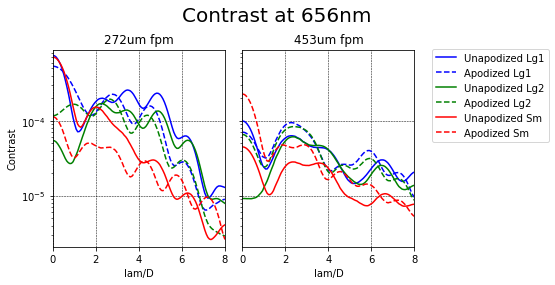

The data file committed next to this chart (first rows):
Focal plane radial distance at f/69 (m), unapod_272_Lg1, apod_272_Lg1, unapod_272_Lg2, apod_272_Lg2, unapod_272_Sm, apod_272_Sm, unapod_453_Lg1, apod_453_Lg1, unapod_453_Lg2, apod_453_Lg2, unapod_453_Sm, apod_453_Sm
1.6165714285714284e-06, 0.001014, 0.0005756, 8.084653257951974e-05, 0.0001058, 0.0008487, 0.0001471, 0.0001244, 7.809419114441508e-05, 9.438091383618014e-06, 7.682924287368634e-05, 5.0787046094727224e-05, 0.0002834
4.849714285714285e-06, 0.0009555, 0.0005679, 7.471973846540779e-05, 0.0001078, 0.0008209, 0.0001399, 0.0001192, 7.669546431376079e-05, 9.378420426653805e-06, 7.464611273414879e-05, 4.965193057837261e-05, 0.0002722
8.08285714285714e-06, 0.0008643, 0.0005553, 6.532104097202237e-05, 0.0001111, 0.0007762, 0.0001285, 0.0001109, 7.438651139332125e-05, 9.27285069530728e-06, 7.109917606112121e-05, 4.7794299307547595e-05, 0.0002541
1.1315999999999998e-05, 0.0007972, 0.0005452, 5.855282765645664e-05, 0.0001137, 0.0007421, 0.00012, 0.0001048, 7.26121296210388e-05, 9.235452856445887e-06, 6.840432275848196e-05, 4.6368910501850924e-05, 0.0002404
1.4549142857142856e-05, 0.000683, 0.0005279, 4.753591335442224e-05, 0.0001188, 0.0006817, 0.0001053, 9.401282953482915e-05, 6.933184457490465e-05, 9.078168314205177e-06, 6.355733693216495e-05, 4.378094813164886e-05, 0.0002164
1.7782285714285713e-05, 0.0005258, 0.0005006, 3.3344199975942765e-05, 0.0001265, 0.000592, 8.455835783437049e-05, 7.866264364314806e-05, 6.429143330149099e-05, 8.970908551095044e-06, 5.6340959428037565e-05, 3.984288846190737e-05, 0.0001815
2.1015428571428567e-05, 0.0003722, 0.000469, 2.100427410504844e-05, 0.0001355, 0.0004947, 6.363573585930685e-05, 6.285628226099348e-05, 5.8524167667498555e-05, 8.939015407229317e-06, 4.845934550579387e-05, 3.541097019993509e-05, 0.0001446
2.4248571428571425e-05, 0.0002831, 0.0004483, 1.5184470226517603e-05, 0.0001424, 0.0004305, 5.094354513556324e-05, 5.294699752140929e-05, 5.441595573080792e-05, 8.81265068902032e-06, 4.3158472600832684e-05, 3.2336560527278066e-05, 0.0001211
2.7481714285714282e-05, 0.0001681, 0.0004141, 9.543472351589052e-06, 0.000153, 0.0003348, 3.402222788977585e-05, 3.914476784481458e-05, 4.794036880174701e-05, 8.799702147778057e-06, 3.524686808350349e-05, 2.7546458397290504e-05, 8.711362906373303e-05
3.071485714285714e-05, 8.679200472742463e-05, 0.0003813, 8.570797167622538e-06, 0.0001643, 0.0002474, 2.1362081296054974e-05, 2.75828204912043e-05, 4.131399924381614e-05, 8.61571829949078e-06, 2.7839317233733185e-05, 2.2796635618566285e-05, 5.79873978180472e-05
3.3947999999999994e-05, 4.8410935679405686e-05, 0.0003528, 9.4194234119623e-06, 0.0001676, 0.000196, 1.5306364286931707e-05, 2.2243014965291403e-05, 3.781368348054296e-05, 9.50535075949093e-06, 2.4185231318034568e-05, 2.007023168331835e-05, 4.16690419447655e-05
3.718114285714285e-05, 2.232835967424699e-05, 0.0003266, 1.487148196285932e-05, 0.0001798, 0.0001306, 1.093387444075497e-05, 1.499590641003083e-05, 3.1561797082144244e-05, 8.9158257763448e-06, 1.831865912093238e-05, 1.574255803726675e-05, 2.310108045825119e-05
4.041428571428571e-05, 1.6243283951750056e-05, 0.0002913, 2.087050956353033e-05, 0.000184, 7.952035356649963e-05, 1.0464052250611756e-05, 1.1291349230565393e-05, 2.6733928501718535e-05, 9.525557312014791e-06, 1.4636644269105447e-05, 1.2233977110550534e-05, 1.056001069845476e-05
4.364742857142856e-05, 2.6780868241630238e-05, 0.0002621, 2.7939842917462698e-05, 0.0001848, 4.902527805648399e-05, 1.3065773035823497e-05, 1.1358882178877022e-05, 2.4686952727540872e-05, 1.108998913090474e-05, 1.381154372053686e-05, 1.0055281779440124e-05, 5.27513096248313e-06
4.6880571428571424e-05, 4.2162650314742934e-05, 0.0002413, 3.286849512565297e-05, 0.0001871, 2.8693041194996542e-05, 1.783365136383628e-05, 1.0518398404535399e-05, 2.1425737036842052e-05, 1.0783789514402048e-05, 1.2253655380631452e-05, 7.81671481135405e-06, 3.3826452870797927e-06
5.0113714285714275e-05, 6.862310586319749e-05, 0.0002122, 4.0234473414581355e-05, 0.0001857, 1.6705559012187116e-05, 2.7305592300945507e-05, 1.2768709390751864e-05, 2.005266589039323e-05, 1.2012561680070974e-05, 1.3245438149053485e-05, 5.837913019182182e-06, 6.263928740248897e-06
5.334685714285714e-05, 9.032027542207999e-05, 0.0001847, 4.541018993471633e-05, 0.0001778, 1.9568210767169813e-05, 3.681753495281732e-05, 1.686039810477819e-05, 2.1098827964625158e-05, 1.3894886635217e-05, 1.6555312386934777e-05, 5.082861685459242e-06, 1.3284044644991209e-05
5.657999999999999e-05, 0.0001035, 0.0001639, 4.907990471586435e-05, 0.0001667, 2.747914059992061e-05, 4.249897119747178e-05, 2.197240212450233e-05, 2.460204531203995e-05, 1.656998272369324e-05, 2.1444777271014343e-05, 5.571147072239371e-06, 2.0664229973858266e-05
5.981314285714285e-05, 0.0001055, 0.0001529, 5.0592535965263544e-05, 0.0001629, 4.6862977867942225e-05, 5.244482757378952e-05, 2.3268760850828228e-05, 2.5656321510995778e-05, 1.6748279548053437e-05, 2.3915844332186887e-05, 5.157717041573331e-06, 2.823945588425088e-05
6.30462857142857e-05, 0.0001036, 0.0001282, 5.14993268018422e-05, 0.0001425, 6.778982120416077e-05, 5.724339906205892e-05, 2.813048954920175e-05, 3.0817659984748655e-05, 1.9244931496280877e-05, 3.043778048672838e-05, 6.507818678224035e-06, 3.7971064317999466e-05
6.627942857142857e-05, 0.0001115, 0.0001179, 6.463431073120195e-05, 0.0001292, 9.124322074006096e-05, 6.071002650309853e-05, 4.067138273373856e-05, 4.6470543032984384e-05, 2.858678077189384e-05, 4.472025258965473e-05, 1.0361624147194068e-05, 4.929505907222939e-05
6.951257142857142e-05, 9.122136189351891e-05, 0.0001108, 6.492303141492246e-05, 0.0001206, 0.0001196, 6.516145062610285e-05, 3.708783429117707e-05, 4.5968264666281476e-05, 2.6533232343481733e-05, 4.453537398656307e-05, 1.0318460094155837e-05, 5.17744885444592e-05
7.274571428571427e-05, 8.273033757338221e-05, 9.394938962939645e-05, 7.091131772076231e-05, 9.911032115681848e-05, 0.0001395, 6.233956432625783e-05, 4.088310817536852e-05, 5.41537801213516e-05, 2.9973834486454817e-05, 5.189640609499325e-05, 1.2996488626605086e-05, 5.648694811944302e-05
7.597885714285714e-05, 9.340503545244047e-05, 9.796801274199876e-05, 9.514032507281083e-05, 9.540003879707832e-05, 0.0001658, 6.206669557406197e-05, 4.8887658628653394e-05, 6.8309179125762e-05, 3.828496004765496e-05, 6.266049950348531e-05, 1.680383709757151e-05, 5.9182318307050426e-05
7.921199999999999e-05, 9.901619743939448e-05, 9.272261637005214e-05, 0.0001042, 8.437209764718436e-05, 0.0001666, 5.468651386293028e-05, 5.6212788874665316e-05, 8.162032407642267e-05, 4.557537160558835e-05, 7.339571685056091e-05, 2.0902288491991947e-05, 6.186734336818265e-05
8.244514285714284e-05, 0.0001166, 9.452130105274131e-05, 0.0001276, 8.337767283330694e-05, 0.0001869, 5.308252347173277e-05, 5.4277807822237416e-05, 8.274018577142301e-05, 4.6209344364161675e-05, 7.269940573682407e-05, 2.1690824303355737e-05, 5.6111878542131e-05
8.56782857142857e-05, 0.0001371, 9.200022766858044e-05, 0.0001414, 7.838456646424346e-05, 0.0001817, 4.39489742466401e-05, 5.591181659189255e-05, 8.88632115853923e-05, 4.965813694496435e-05, 7.651675956847245e-05, 2.42525216686652e-05, 5.193772808383239e-05
8.891142857142857e-05, 0.0001806, 0.0001248, 0.0001754, 0.0001063, 0.0001826, 4.369263097638396e-05, 7.273542114574366e-05, 0.0001126, 6.69171853750206e-05, 9.471140022492047e-05, 3.075202212101796e-05, 5.41417917600031e-05
9.214457142857142e-05, 0.0002104, 0.0001141, 0.0001907, 0.0001001, 0.0001831, 3.8172070022545575e-05, 6.31277153550156e-05, 0.0001003, 5.9687944778302595e-05, 8.362714025183713e-05, 2.844707539374301e-05, 4.339129066804882e-05
9.537771428571427e-05, 0.0002276, 0.0001163, 0.0001898, 0.0001062, 0.0001597, 3.057602897687597e-05, 5.897600519527674e-05, 9.581822093042533e-05, 5.761966535582441e-05, 7.896320058634056e-05, 2.818739784849684e-05, 3.6231972374090615e-05
9.861085714285713e-05, 0.000275, 0.000153, 0.0002231, 0.0001435, 0.000161, 3.601180101376474e-05, 7.230704135796185e-05, 0.0001106, 7.081639759058165e-05, 9.17937654847307e-05, 3.2579804666956636e-05, 3.865515152797408e-05
0.0001018, 0.0002787, 0.0001794, 0.0002212, 0.0001729, 0.000146, 3.882909616692661e-05, 7.546892324532491e-05, 0.0001134, 7.511374266407092e-05, 9.48329559464477e-05, 3.407294112558617e-05, 3.8464779252842195e-05
0.0001051, 0.000274, 0.0001644, 0.0002042, 0.0001631, 0.0001236, 3.227372311831086e-05, 6.186491693167606e-05, 9.31208470255816e-05, 6.202213704894605e-05, 7.860087667444261e-05, 2.8789526643121533e-05, 3.084671465522347e-05
0.0001083, 0.0002547, 0.0001999, 0.0001917, 0.0001984, 0.0001102, 3.920130077027747e-05, 6.478404390115464e-05, 9.521148779841991e-05, 6.570054766018354e-05, 8.236077753847656e-05, 3.0204648641107972e-05, 3.4625396270381595e-05
0.0001115, 0.000242, 0.0002241, 0.0001885, 0.0002213, 0.0001099, 4.653787185297081e-05, 6.951308781147567e-05, 9.83953718683594e-05, 6.948928970846514e-05, 8.751169546274366e-05, 3.0675679938459675e-05, 3.918400404641189e-05
0.0001148, 0.0002127, 0.0002316, 0.0001688, 0.0002256, 9.96348723202641e-05, 4.7989080792935456e-05, 6.505893309329507e-05, 9.137766224941488e-05, 6.452647579718216e-05, 8.477093503175274e-05, 2.8748593863701907e-05, 4.2275426925123425e-05
0.000118, 0.0001584, 0.0002465, 0.000132, 0.0002333, 8.345381645865191e-05, 5.020644767337104e-05, 5.703441373536408e-05, 8.039238186341072e-05, 5.7025844550760595e-05, 7.78196478302053e-05, 2.6193710967307496e-05, 4.4339201416961353e-05
0.0001212, 0.000125, 0.0002549, 0.0001126, 0.0002331, 7.947866264003712e-05, 5.204744429139301e-05, 5.568075550292133e-05, 7.846207281265765e-05, 5.474233079709086e-05, 7.861283347612252e-05, 2.4712064198935667e-05, 4.851138550085307e-05
0.0001245, 0.000113, 0.0002697, 0.0001118, 0.0002371, 9.126992555541482e-05, 5.7779747514946206e-05, 5.724889731305869e-05, 8.246136226624121e-05, 5.572619015510407e-05, 8.579411679402093e-05, 2.5704824983861776e-05, 5.583436805868376e-05
0.0001277, 7.558714297816233e-05, 0.0002579, 7.678801697516212e-05, 0.0002145, 6.909208634037269e-05, 4.9552269675471796e-05, 4.816929843423333e-05, 7.071123792615424e-05, 4.670998614352851e-05, 7.540094385749794e-05, 2.191262901280418e-05, 5.352460337094407e-05
0.0001309, 8.428149178102256e-05, 0.0002596, 8.13369350309525e-05, 0.0002034, 7.802966286998313e-05, 5.0131373139915394e-05, 4.751257993661478e-05, 7.184702167604488e-05, 4.608779671579542e-05, 7.854317870590024e-05, 2.3055909515499205e-05, 5.7674428713451075e-05
0.0001342, 0.0001162, 0.0002528, 9.819685230122968e-05, 0.0001858, 9.110568423644631e-05, 4.8727674475612056e-05, 4.7056544538591096e-05, 7.676060158865204e-05, 4.6034336737611184e-05, 8.416100611640308e-05, 2.3187669499706532e-05, 5.955400999691626e-05
0.0001374, 0.0001244, 0.0002344, 8.854148244967813e-05, 0.0001604, 7.546116644476383e-05, 3.972754030032459e-05, 4.300183398915164e-05, 6.799275871407016e-05, 4.223523881457471e-05, 7.490317540348386e-05, 2.254678711178716e-05, 5.538488220520103e-05
0.0001406, 0.0001777, 0.0002112, 0.0001088, 0.0001314, 7.709139449110397e-05, 3.262956394346224e-05, 4.229432311751424e-05, 6.655831211261598e-05, 4.23996631945962e-05, 7.279524413668553e-05, 2.4001904452669666e-05, 5.261884101309533e-05
0.0001439, 0.0002241, 0.0001852, 0.0001243, 0.0001049, 7.328898451560814e-05, 2.534875114744346e-05, 4.0973113950339835e-05, 6.124537707527118e-05, 4.120731272259987e-05, 6.598537347094033e-05, 2.360298054628365e-05, 4.6030189721353866e-05
0.0001471, 0.0002896, 0.000161, 0.0001556, 8.338014510312719e-05, 7.91054233524923e-05, 1.982358990520592e-05, 4.104269054526581e-05, 6.454219465164084e-05, 4.429325428020257e-05, 6.794628504003148e-05, 2.5917316727067516e-05, 4.335275698130935e-05
0.0001503, 0.0003184, 0.0001363, 0.0001617, 6.452411532256566e-05, 6.71009639921783e-05, 1.3539063486397892e-05, 4.2268011953913996e-05, 5.6874136959967366e-05, 4.521304303753043e-05, 5.8709265625026006e-05, 2.6804713718945526e-05, 3.599778497088366e-05
0.0001536, 0.0003571, 0.0001033, 0.0001793, 4.48681564653802e-05, 6.432163931087583e-05, 8.816887109095516e-06, 4.239070136989124e-05, 4.9833268076753086e-05, 4.6238056309629824e-05, 5.031466583140043e-05, 2.8200140871458325e-05, 2.9359995543731475e-05
0.0001568, 0.000388, 8.509792046834366e-05, 0.0001939, 3.800078264790932e-05, 6.022852957186079e-05, 6.215720411739617e-06, 4.3894200434817584e-05, 5.065969780729043e-05, 5.20011919774701e-05, 4.915162609830921e-05, 3.0660815551454624e-05, 2.4302394126054003e-05
0.00016, 0.0003628, 6.0520249473462196e-05, 0.0001802, 2.8330627525572383e-05, 5.031952509636902e-05, 5.227742063294918e-06, 4.345229745291622e-05, 3.403481738323141e-05, 4.6439785468534175e-05, 3.267488128722454e-05, 2.7749107970506882e-05, 1.6958578581714094e-05
0.0001633, 0.0003506, 4.897692304381714e-05, 0.0001768, 3.1571954321434946e-05, 4.447951243475655e-05, 6.522211144050136e-06, 4.6022046990726307e-05, 3.2657345090075096e-05, 5.2451039167025244e-05, 3.0282199087970257e-05, 3.162778088928064e-05, 1.4255501335039027e-05
0.0001665, 0.0003038, 3.9657955104834485e-05, 0.000156, 3.633442593767796e-05, 3.691830518657951e-05, 9.277106190314698e-06, 4.534965300349821e-05, 2.3700724868675483e-05, 4.9831090020725e-05, 2.1167227553693166e-05, 2.9349992666851984e-05, 1.0027832655882312e-05
0.0001697, 0.0002604, 4.505781774780821e-05, 0.0001369, 5.106488250412586e-05, 3.166028373138727e-05, 1.4446540562626357e-05, 4.729114755417741e-05, 2.000260486623879e-05, 5.2507515741405383e-05, 1.7357787363251404e-05, 2.9865914530404567e-05, 8.527762694537529e-06
0.000173, 0.0001977, 4.704685460523911e-05, 0.0001084, 5.945900546290794e-05, 2.6680775642888387e-05, 1.8088716079137833e-05, 4.6337210732731965e-05, 1.5123895214210032e-05, 4.9039612936075846e-05, 1.2982529138251021e-05, 2.8898075308263738e-05, 8.98266057753135e-06
0.0001762, 0.0001374, 6.283945866185657e-05, 7.976075758302199e-05, 7.784999049977849e-05, 2.231634743436831e-05, 2.4116671486202753e-05, 4.434206226699137e-05, 1.2583572656387065e-05, 4.592146950996811e-05, 1.0774587132461026e-05, 2.6532883846131e-05, 9.558852560239561e-06
0.0001794, 9.162353162396696e-05, 8.85716766903378e-05, 5.8796579783562486e-05, 0.0001014, 2.2213113380350012e-05, 3.230616775168967e-05, 4.822715908588641e-05, 1.0299503004337227e-05, 4.882795010442829e-05, 9.010673947260433e-06, 2.720890301713029e-05, 1.1167034992306424e-05
0.0001827, 4.7515834563109844e-05, 0.000102, 3.498003743400181e-05, 0.0001088, 1.8782416152050954e-05, 3.317867162118226e-05, 4.172119982324011e-05, 1.2437504672348514e-05, 3.933028529691939e-05, 1.119121983658226e-05, 2.160083560009003e-05, 1.410977964733056e-05
0.0001859, 2.5008312852854217e-05, 0.0001308, 2.182246633846527e-05, 0.0001275, 1.917866423134572e-05, 3.789183690805713e-05, 3.9858714930875626e-05, 1.481064372987706e-05, 3.697342772395775e-05, 1.3928973001730027e-05, 2.0797905644084456e-05, 1.7155354396025778e-05
0.0001891, 2.6120432827033424e-05, 0.0001552, 2.0483248643360814e-05, 0.0001393, 2.2307785545582614e-05, 4.032364408974322e-05, 3.8080497961927634e-05, 1.7228920653047296e-05, 3.3785426546178264e-05, 1.661328404059777e-05, 1.847369457091083e-05, 2.0648502833637334e-05
0.0001924, 4.37479451936423e-05, 0.0001768, 2.667472326617319e-05, 0.0001485, 2.5384330630565945e-05, 4.1727606288139704e-05, 3.681328050493211e-05, 2.0883315528780817e-05, 3.108262799959534e-05, 2.0106215862224932e-05, 1.5564973427628592e-05, 2.2760122629677282e-05
... 237 more rows
